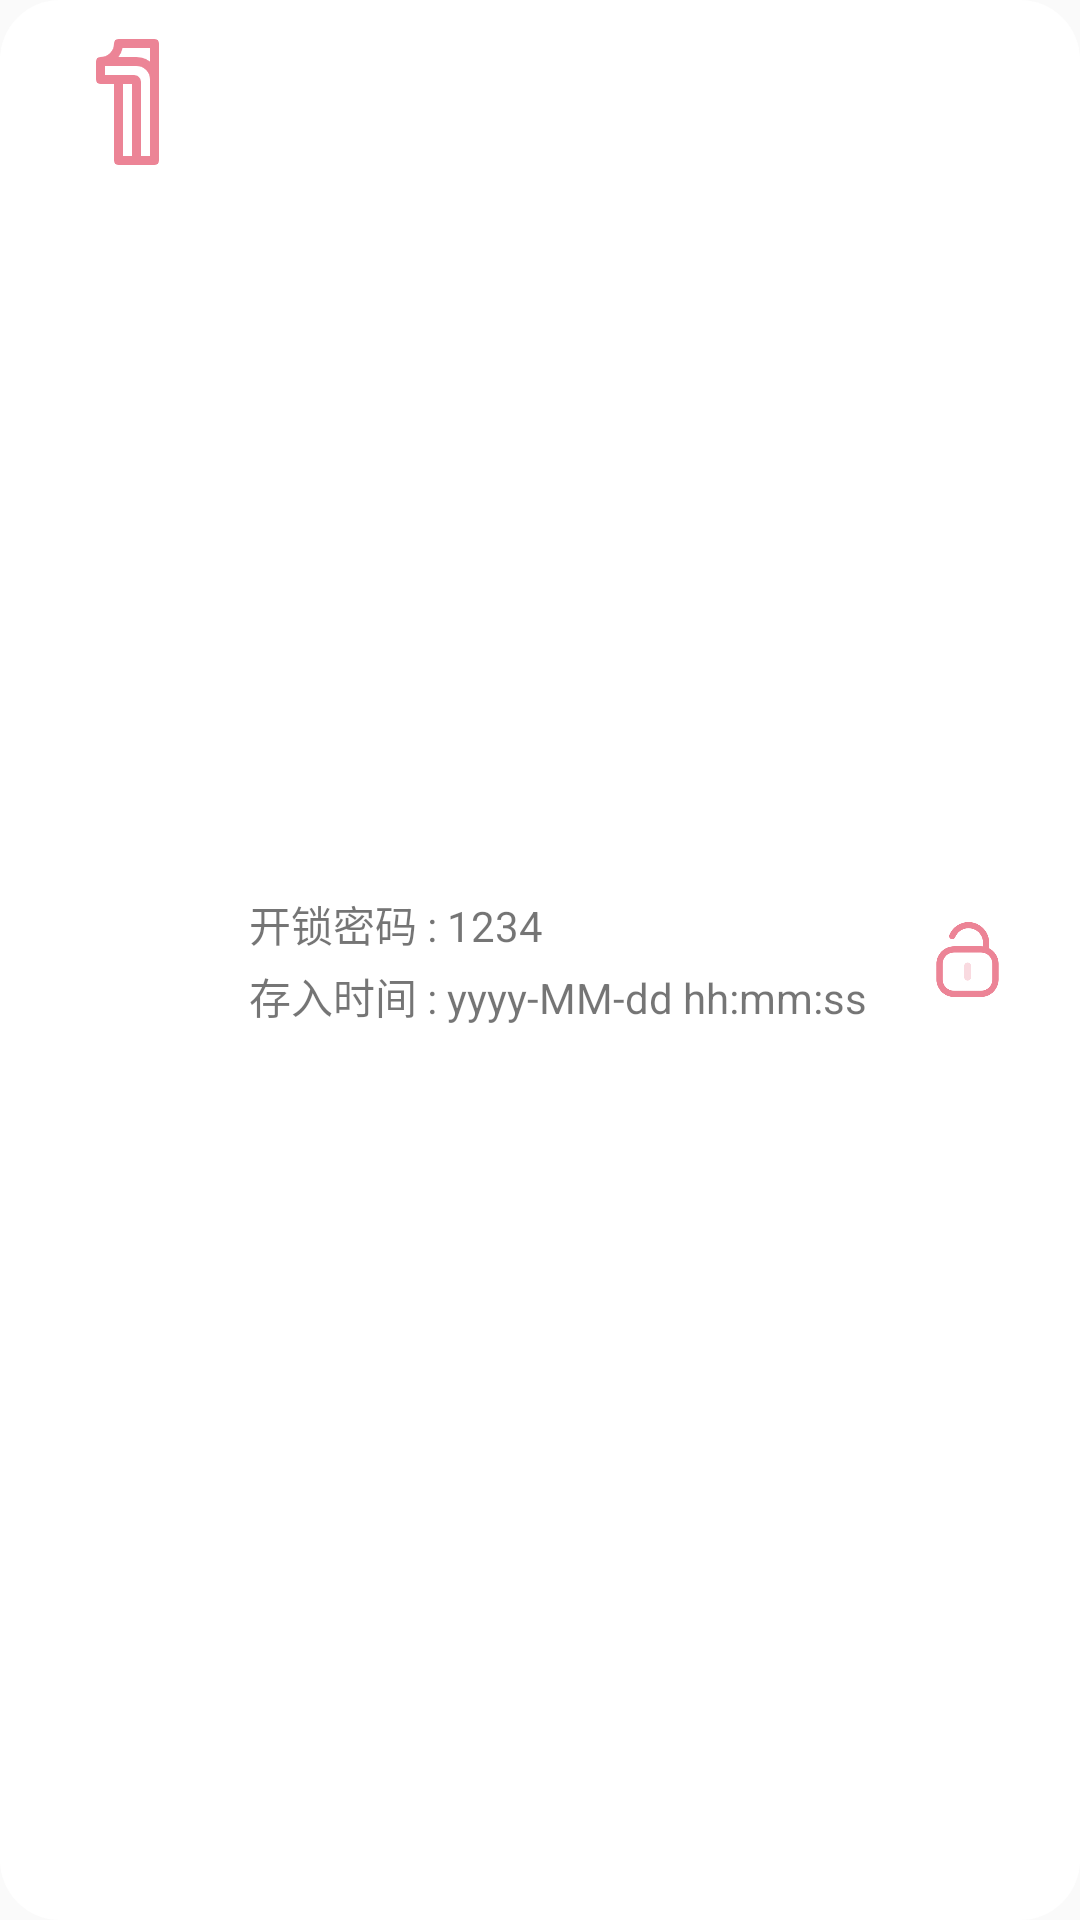

Here is an Android app screen rendered from its layout file. Give the layout XML and the strings, colors and styles it references.
<!-- AndroidManifest.xml: application theme Theme.IntellectPharmacy -->
<!-- res/layout/itme_nurselist_layout.xml -->
<?xml version="1.0" encoding="utf-8"?>

<LinearLayout xmlns:android="http://schemas.android.com/apk/res/android"
    android:layout_width="match_parent"
    android:layout_height="wrap_content"
    android:background="@drawable/shape_itme_background"
    android:orientation="horizontal">

    <ImageView
        android:id="@+id/numImage"
        android:layout_width="48dp"
        android:layout_height="48dp"
        android:layout_marginStart="5dp"
        android:src="@mipmap/num1" />

    <LinearLayout
        android:layout_width="0dp"
        android:layout_height="48dp"
        android:layout_gravity="center"
        android:layout_marginStart="15dp"
        android:layout_weight="1"
        android:orientation="vertical">

        <TextView
            android:id="@+id/passwordCell"
            android:layout_width="wrap_content"
            android:layout_height="wrap_content"
            android:layout_weight="1"
            android:gravity="center"
            android:text="开锁密码 : 1234" />

        <TextView
            android:id="@+id/medicineTime"
            android:layout_width="wrap_content"
            android:layout_height="wrap_content"
            android:layout_weight="1"
            android:gravity="center"
            android:text="存入时间 : yyyy-MM-dd hh:mm:ss" />

    </LinearLayout>

    <ImageView
        android:id="@+id/unlocking"
        android:layout_width="35dp"
        android:layout_height="35dp"
        android:layout_gravity="center"
        android:layout_margin="5dp"
        android:padding="5dp"
        android:src="@mipmap/open" />

</LinearLayout>
<!-- resources referenced by this layout -->
<resources>
  <!-- drawable shape_itme_background (drawable) -->
  <?xml version="1.0" encoding="utf-8"?>
  
  <shape xmlns:android="http://schemas.android.com/apk/res/android">
      <solid android:color="@color/white" />
      <corners android:radius="20dp" />
      <padding
          android:bottom="10dp"
          android:left="15dp"
          android:right="15sp"
          android:top="10dp" />
  </shape>
  <!-- mipmap num1: png bitmap (mipmap-xxhdpi, 4590 bytes) -->
  <!-- mipmap open: png bitmap (mipmap-xxhdpi, 9588 bytes) -->
  <style name="Theme.IntellectPharmacy" parent="Theme.MaterialComponents.DayNight.NoActionBar.Bridge">
          
          <item name="colorPrimary">@color/purple_500</item>
          <item name="colorPrimaryVariant">@color/purple_700</item>
          <item name="colorOnPrimary">@color/white</item>
          
          <item name="colorSecondary">@color/teal_200</item>
          <item name="colorSecondaryVariant">@color/teal_700</item>
          <item name="colorOnSecondary">@color/black</item>
          
          <item name="android:statusBarColor" tools:targetApi="l">?attr/colorPrimaryVariant</item>
          
      </style>
  <color name="white">#FFFFFFFF</color>
  <color name="purple_500">#FF6200EE</color>
  <color name="purple_700">#FF3700B3</color>
  <color name="teal_200">#FF03DAC5</color>
  <color name="teal_700">#FF018786</color>
  <color name="black">#FF000000</color>
</resources>
